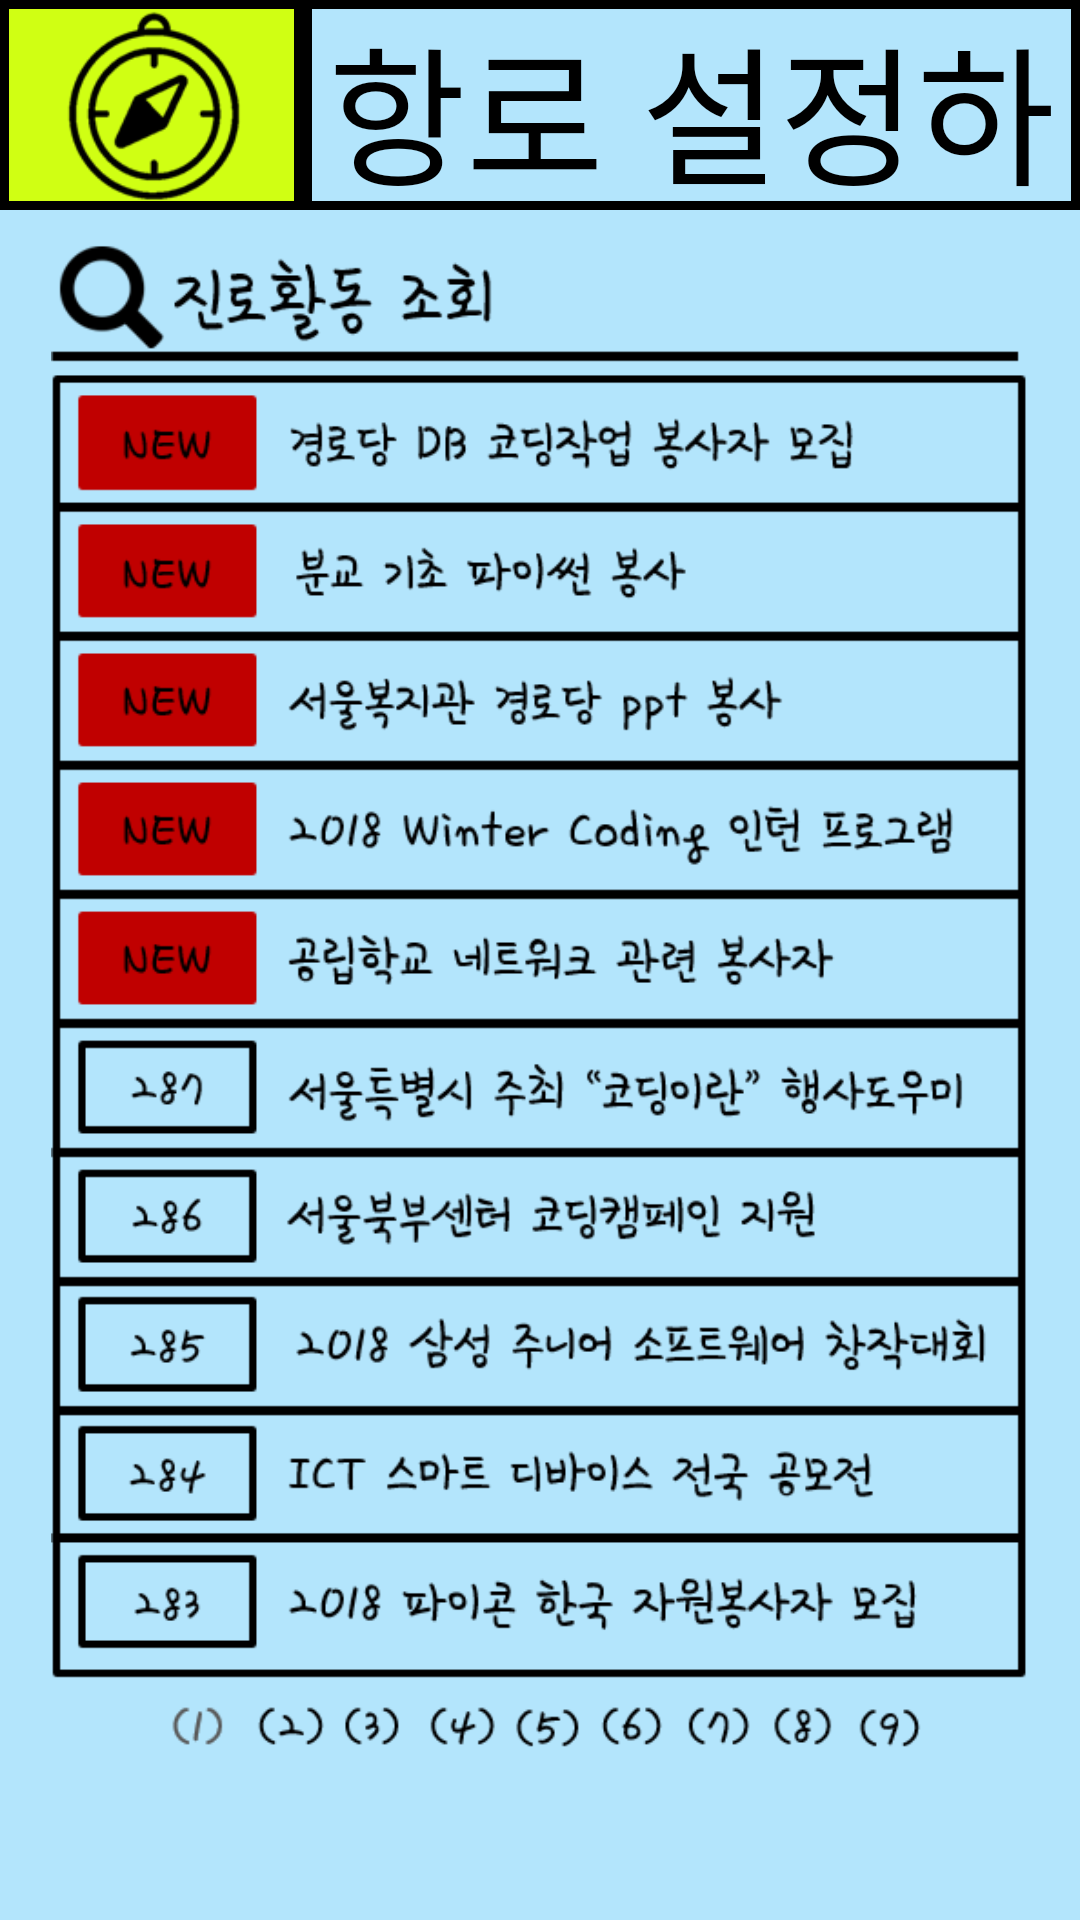

Produce the Android XML layout that renders to this screen, including the resource entries it uses.
<!-- AndroidManifest.xml: application theme AppTheme -->
<!-- res/layout/activity_compass.xml -->
<?xml version="1.0" encoding="utf-8"?>

<android.support.constraint.ConstraintLayout xmlns:android="http://schemas.android.com/apk/res/android"
    xmlns:app="http://schemas.android.com/apk/res-auto"
    xmlns:tools="http://schemas.android.com/tools"
    android:layout_width="match_parent"
    android:layout_height="match_parent"
    tools:context=".CompassActivity"
    android:background="#B3E5FC">

    <TextView
        android:id="@+id/textView7"
        android:layout_width="259dp"
        android:layout_height="70dp"
        android:background="@drawable/line"
        android:gravity="center"
        android:text="항로 설정하기"
        android:textColor="#000"
        android:textSize="50dp"
        app:layout_constraintEnd_toEndOf="parent"
        app:layout_constraintTop_toTopOf="parent" />

    <ImageView
        android:id="@+id/imageView10"
        android:layout_width="101dp"
        android:layout_height="70dp"
        app:layout_constraintStart_toStartOf="parent"
        app:layout_constraintTop_toTopOf="parent"
        app:srcCompat="@drawable/compassimage"
        android:background="@drawable/line5"/>

    <ImageView
        android:id="@+id/imageView13"
        android:layout_width="wrap_content"
        android:layout_height="532dp"
        app:layout_constraintEnd_toEndOf="parent"
        app:layout_constraintHorizontal_bias="0.0"
        app:layout_constraintStart_toStartOf="parent"
        app:layout_constraintTop_toBottomOf="@+id/textView7"
        app:srcCompat="@drawable/compass1" />

</android.support.constraint.ConstraintLayout>
<!-- resources referenced by this layout -->
<resources>
  <!-- drawable compass1: png bitmap (drawable, 40530 bytes) -->
  <!-- drawable compassimage: png bitmap (drawable, 4740 bytes) -->
  <!-- drawable line (drawable) -->
  <?xml version="1.0" encoding="utf-8"?>
  
  <layer-list xmlns:android="http://schemas.android.com/apk/res/android">
      <item
          android:bottom="0dp"
          android:left="0dp"
          android:right="0dp"
          android:top="0dp">
          <shape android:shape="rectangle">
              <solid android:color="#B3E5FC"/>
              <stroke
                  android:width="3dp"
                  android:color="#000"/>
          </shape>
      </item>
  </layer-list>
  <!-- drawable line5 (drawable) -->
  <?xml version="1.0" encoding="utf-8"?>
  
  <layer-list xmlns:android="http://schemas.android.com/apk/res/android">
      <item
          android:bottom="0dp"
          android:left="0dp"
          android:right="0dp"
          android:top="0dp">
          <shape android:shape="rectangle">
              <solid android:color="#D0FF13"/>
              <stroke
                  android:width="3dp"
                  android:color="#000"/>
          </shape>
      </item>
  </layer-list>
  <style name="AppTheme" parent="Theme.AppCompat.Light.DarkActionBar">
          
          <item name="colorPrimary">@color/colorPrimary</item>
          <item name="colorPrimaryDark">@android:color/holo_blue_bright</item>
          <item name="colorAccent">@color/colorAccent</item>
  
          <item name="windowActionBar">false</item>
          <item name="windowNoTitle">true</item>
  
      </style>
  <!-- not gathered from this repository: default colours our renderer supplied (Android Studio template values) -->
  <color name="colorPrimary">#FF6200EE</color>
  <color name="colorAccent">#FF03DAC5</color>
</resources>
